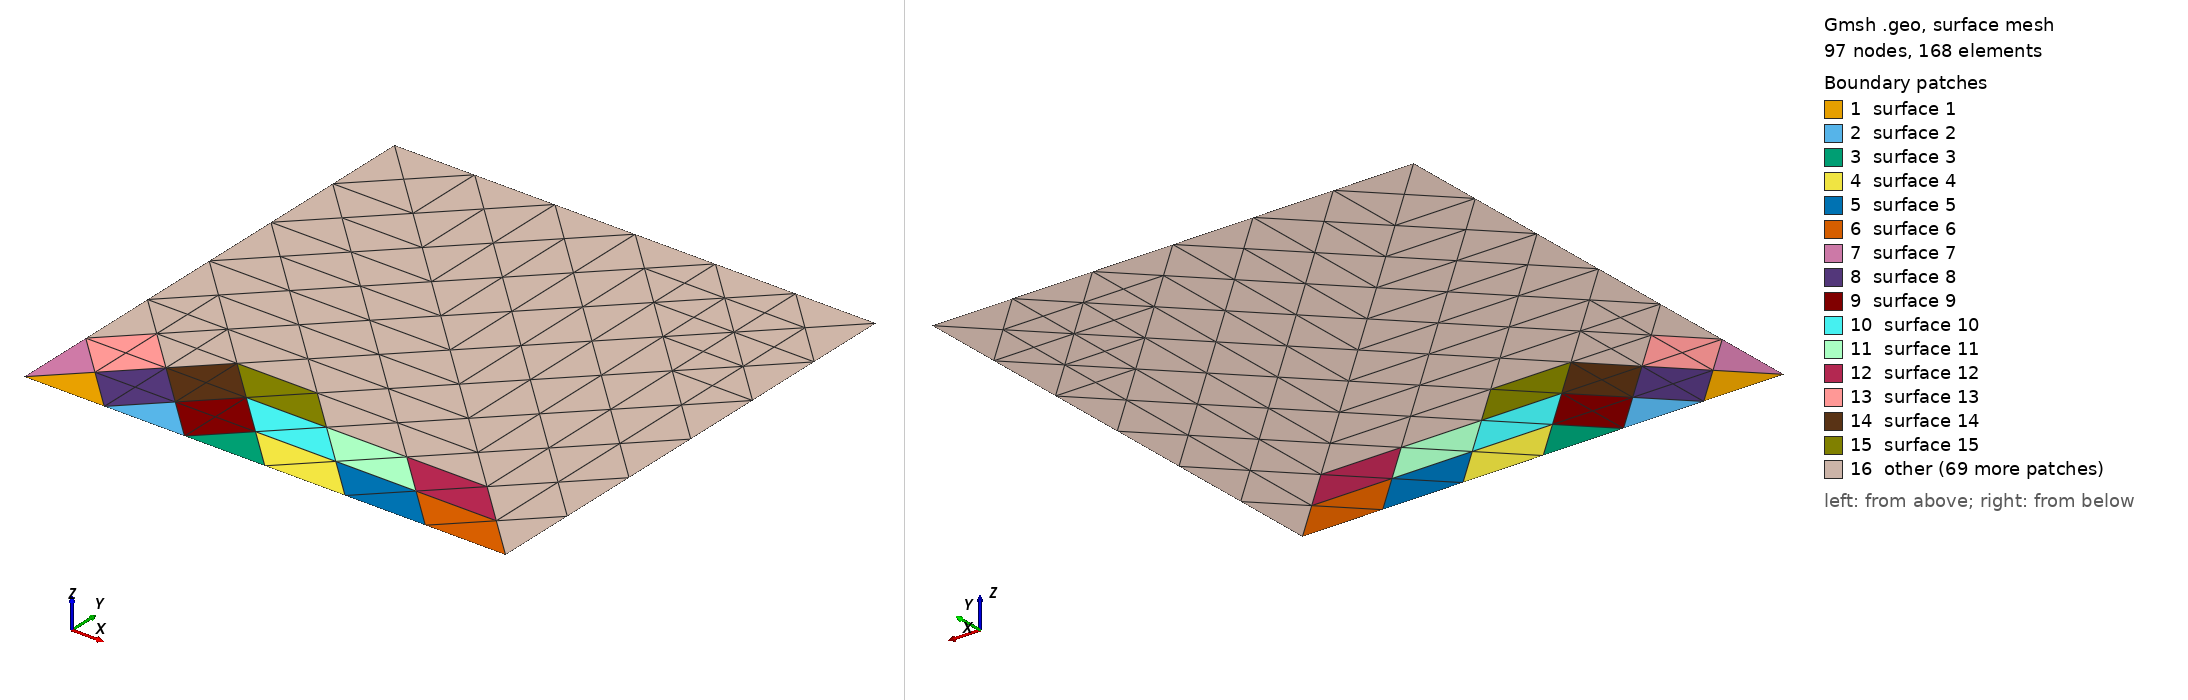

Gmsh geometry script, surface-meshed: 97 nodes, 168 surface elements. Boundary patches (legend numbers): 1 surface 1, 2 surface 2, 3 surface 3, 4 surface 4, 5 surface 5, 6 surface 6, 7 surface 7, 8 surface 8, 9 surface 9, 10 surface 10, 11 surface 11, 12 surface 12, 13 surface 13, 14 surface 14, 15 surface 15, 16 other. Left view from above one corner, right view from below the opposite corner. The script declares no physical surfaces, so the legend lists its geometric surfaces. The drawing asked Gmsh for element sizes between 1% and 20% of the model's largest extent; the script's own settings can give other sizes.

=== coarse3.geo (drawn) ===
Point(1)={0.0, 0.0, 0.0, 0.8};
Point(2)={0.16666666666666666, 0.0, 0.0, 0.8};
Point(3)={0.08333333333333333, 0.08333333333333333, 0.0, 0.8};
Point(4)={0.3333333333333333, 0.0, 0.0, 0.8};
Point(5)={0.25, 0.08333333333333333, 0.0, 0.8};
Point(6)={0.5, 0.0, 0.0, 0.8};
Point(7)={0.41666666666666663, 0.08333333333333333, 0.0, 0.8};
Point(8)={0.6666666666666666, 0.0, 0.0, 0.8};
Point(9)={0.5833333333333333, 0.08333333333333333, 0.0, 0.8};
Point(10)={0.8333333333333333, 0.0, 0.0, 0.8};
Point(11)={0.7499999999999999, 0.08333333333333333, 0.0, 0.8};
Point(12)={0.9999999999999999, 0.0, 0.0, 0.8};
Point(13)={0.9166666666666665, 0.08333333333333333, 0.0, 0.8};
Point(14)={0.0, 0.16666666666666666, 0.0, 0.8};
Point(15)={0.16666666666666666, 0.16666666666666666, 0.0, 0.8};
Point(16)={0.3333333333333333, 0.16666666666666666, 0.0, 0.8};
Point(17)={0.5, 0.16666666666666666, 0.0, 0.8};
Point(18)={0.6666666666666666, 0.16666666666666666, 0.0, 0.8};
Point(19)={0.8333333333333333, 0.16666666666666666, 0.0, 0.8};
Point(20)={0.08333333333333333, 0.25, 0.0, 0.8};
Point(21)={0.25, 0.25, 0.0, 0.8};
Point(22)={0.41666666666666663, 0.25, 0.0, 0.8};
Point(23)={0.5833333333333334, 0.25, 0.0, 0.8};
Point(24)={0.75, 0.25, 0.0, 0.8};
Point(25)={0.0, 0.3333333333333333, 0.0, 0.8};
Point(26)={0.16666666666666669, 0.3333333333333333, 0.0, 0.8};
Point(27)={0.3333333333333333, 0.3333333333333333, 0.0, 0.8};
Point(28)={0.5, 0.3333333333333333, 0.0, 0.8};
Point(29)={0.6666666666666666, 0.3333333333333333, 0.0, 0.8};
Point(30)={0.08333333333333333, 0.41666666666666663, 0.0, 0.8};
Point(31)={0.25, 0.41666666666666663, 0.0, 0.8};
Point(32)={0.41666666666666663, 0.41666666666666663, 0.0, 0.8};
Point(33)={0.5833333333333334, 0.41666666666666663, 0.0, 0.8};
Point(34)={0.0, 0.49999999999999994, 0.0, 0.8};
Point(35)={0.16666666666666669, 0.49999999999999994, 0.0, 0.8};
Point(36)={0.3333333333333333, 0.49999999999999994, 0.0, 0.8};
Point(37)={0.5, 0.49999999999999994, 0.0, 0.8};
Point(38)={0.08333333333333333, 0.5833333333333333, 0.0, 0.8};
Point(39)={0.25, 0.5833333333333333, 0.0, 0.8};
Point(40)={0.41666666666666663, 0.5833333333333333, 0.0, 0.8};
Point(41)={0.0, 0.6666666666666666, 0.0, 0.8};
Point(42)={0.16666666666666669, 0.6666666666666666, 0.0, 0.8};
Point(43)={0.3333333333333333, 0.6666666666666666, 0.0, 0.8};
Point(44)={0.08333333333333336, 0.75, 0.0, 0.8};
Point(45)={0.25, 0.75, 0.0, 0.8};
Point(46)={2.7755575615628914e-17, 0.8333333333333334, 0.0, 0.8};
Point(47)={0.16666666666666669, 0.8333333333333334, 0.0, 0.8};
Point(48)={0.08333333333333336, 0.9166666666666667, 0.0, 0.8};
Point(49)={2.7755575615628914e-17, 1.0, 0.0, 0.8};
Point(50)={0.16666666666666669, 1.0, 0.0, 0.8};
Point(51)={0.25, 0.9166666666666667, 0.0, 0.8};
Point(52)={0.3333333333333333, 0.8333333333333334, 0.0, 0.8};
Point(53)={0.3333333333333333, 1.0, 0.0, 0.8};
Point(54)={0.41666666666666663, 0.75, 0.0, 0.8};
Point(55)={0.41666666666666663, 0.9166666666666667, 0.0, 0.8};
Point(56)={0.5, 0.6666666666666666, 0.0, 0.8};
Point(57)={0.5, 0.8333333333333334, 0.0, 0.8};
Point(58)={0.5, 1.0, 0.0, 0.8};
Point(59)={0.5833333333333333, 0.5833333333333333, 0.0, 0.8};
Point(60)={0.5833333333333333, 0.75, 0.0, 0.8};
Point(61)={0.5833333333333333, 0.9166666666666667, 0.0, 0.8};
Point(62)={0.6666666666666666, 0.49999999999999994, 0.0, 0.8};
Point(63)={0.6666666666666666, 0.6666666666666666, 0.0, 0.8};
Point(64)={0.6666666666666666, 0.8333333333333334, 0.0, 0.8};
Point(65)={0.75, 0.41666666666666663, 0.0, 0.8};
Point(66)={0.7499999999999999, 0.5833333333333333, 0.0, 0.8};
Point(67)={0.7499999999999999, 0.75, 0.0, 0.8};
Point(68)={0.8333333333333333, 0.3333333333333333, 0.0, 0.8};
Point(69)={0.8333333333333333, 0.49999999999999994, 0.0, 0.8};
Point(70)={0.8333333333333333, 0.6666666666666666, 0.0, 0.8};
Point(71)={0.9166666666666666, 0.25, 0.0, 0.8};
Point(72)={0.9166666666666666, 0.41666666666666663, 0.0, 0.8};
Point(73)={0.9166666666666665, 0.5833333333333333, 0.0, 0.8};
Point(74)={0.9999999999999999, 0.16666666666666666, 0.0, 0.8};
Point(75)={0.9999999999999999, 0.3333333333333333, 0.0, 0.8};
Point(76)={0.9999999999999999, 0.49999999999999994, 0.0, 0.8};
Point(77)={0.6666666666666666, 1.0, 0.0, 0.8};
Point(78)={0.7499999999999999, 0.9166666666666667, 0.0, 0.8};
Point(79)={0.8333333333333333, 0.8333333333333334, 0.0, 0.8};
Point(80)={0.9166666666666665, 0.75, 0.0, 0.8};
Point(81)={0.9999999999999999, 0.6666666666666666, 0.0, 0.8};
Point(82)={0.8333333333333333, 1.0, 0.0, 0.8};
Point(83)={0.9166666666666665, 0.9166666666666667, 0.0, 0.8};
Point(84)={0.9999999999999999, 0.8333333333333334, 0.0, 0.8};
Point(85)={0.9999999999999999, 1.0, 0.0, 0.8};

Line(1)={1,2};
Line(2)={2,3};
Line(3)={3,1};
Line(4)={2,4};
Line(5)={4,5};
Line(6)={5,2};
Line(7)={4,6};
Line(8)={6,7};
Line(9)={7,4};
Line(10)={6,8};
Line(11)={8,9};
Line(12)={9,7};
Line(13)={8,10};
Line(14)={10,11};
Line(15)={11,9};
Line(16)={10,12};
Line(17)={12,13};
Line(18)={13,11};
Line(19)={3,14};
Line(20)={14,1};
Line(21)={5,15};
Line(22)={15,3};
Line(23)={7,16};
Line(24)={16,5};
Line(25)={9,17};
Line(26)={17,16};
Line(27)={11,18};
Line(28)={18,17};
Line(29)={13,19};
Line(30)={19,18};
Line(31)={15,20};
Line(32)={20,14};
Line(33)={16,21};
Line(34)={21,15};
Line(35)={17,22};
Line(36)={22,21};
Line(37)={18,23};
Line(38)={23,22};
Line(39)={19,24};
Line(40)={24,23};
Line(41)={20,25};
Line(42)={25,14};
Line(43)={21,26};
Line(44)={26,20};
Line(45)={22,27};
Line(46)={27,26};
Line(47)={23,28};
Line(48)={28,27};
Line(49)={24,29};
Line(50)={29,28};
Line(51)={26,30};
Line(52)={30,25};
Line(53)={27,31};
Line(54)={31,30};
Line(55)={28,32};
Line(56)={32,31};
Line(57)={29,33};
Line(58)={33,32};
Line(59)={30,34};
Line(60)={34,25};
Line(61)={31,35};
Line(62)={35,34};
Line(63)={32,36};
Line(64)={36,35};
Line(65)={33,37};
Line(66)={37,36};
Line(67)={36,39};
Line(68)={39,38};
Line(69)={38,35};
Line(70)={37,40};
Line(71)={40,39};
Line(72)={38,34};
Line(73)={38,41};
Line(74)={41,34};
Line(75)={39,42};
Line(76)={42,41};
Line(77)={40,43};
Line(78)={43,42};
Line(79)={43,45};
Line(80)={45,44};
Line(81)={44,42};
Line(82)={44,41};
Line(83)={45,47};
Line(84)={47,46};
Line(85)={46,44};
Line(86)={46,41};
Line(87)={47,48};
Line(88)={48,46};
Line(89)={48,49};
Line(90)={49,46};
Line(91)={47,50};
Line(92)={50,48};
Line(93)={50,49};
Line(94)={45,51};
Line(95)={51,50};
Line(96)={43,52};
Line(97)={52,51};
Line(98)={52,53};
Line(99)={53,51};
Line(100)={53,50};
Line(101)={40,54};
Line(102)={54,52};
Line(103)={54,55};
Line(104)={55,53};
Line(105)={37,56};
Line(106)={56,54};
Line(107)={56,57};
Line(108)={57,55};
Line(109)={57,58};
Line(110)={58,55};
Line(111)={58,53};
Line(112)={33,59};
Line(113)={59,56};
Line(114)={59,60};
Line(115)={60,57};
Line(116)={60,61};
Line(117)={61,58};
Line(118)={29,62};
Line(119)={62,59};
Line(120)={62,63};
Line(121)={63,60};
Line(122)={63,64};
Line(123)={64,61};
Line(124)={24,65};
Line(125)={65,62};
Line(126)={65,66};
Line(127)={66,63};
Line(128)={66,67};
Line(129)={67,64};
Line(130)={19,68};
Line(131)={68,65};
Line(132)={68,69};
Line(133)={69,66};
Line(134)={69,70};
Line(135)={70,67};
Line(136)={13,71};
Line(137)={71,68};
Line(138)={71,72};
Line(139)={72,69};
Line(140)={72,73};
Line(141)={73,70};
Line(142)={12,74};
Line(143)={74,71};
Line(144)={74,75};
Line(145)={75,72};
Line(146)={75,76};
Line(147)={76,73};
Line(148)={61,77};
Line(149)={77,58};
Line(150)={64,78};
Line(151)={78,77};
Line(152)={67,79};
Line(153)={79,78};
Line(154)={70,80};
Line(155)={80,79};
Line(156)={73,81};
Line(157)={81,80};
Line(158)={76,81};
Line(159)={78,82};
Line(160)={82,77};
Line(161)={79,83};
Line(162)={83,82};
Line(163)={80,84};
Line(164)={84,83};
Line(165)={81,84};
Line(166)={83,85};
Line(167)={85,82};
Line(168)={84,85};

Curve Loop(1)={1, 2, 3};
Plane Surface(1)={1};
Curve Loop(2)={4, 5, 6};
Plane Surface(2)={2};
Curve Loop(3)={7, 8, 9};
Plane Surface(3)={3};
Curve Loop(4)={10, 11, 12, -8};
Plane Surface(4)={4};
Curve Loop(5)={13, 14, 15, -11};
Plane Surface(5)={5};
Curve Loop(6)={16, 17, 18, -14};
Plane Surface(6)={6};
Curve Loop(7)={19, 20, -3};
Plane Surface(7)={7};
Curve Loop(8)={21, 22, -2, -6};
Plane Surface(8)={8};
Curve Loop(9)={23, 24, -5, -9};
Plane Surface(9)={9};
Curve Loop(10)={25, 26, -23, -12};
Plane Surface(10)={10};
Curve Loop(11)={27, 28, -25, -15};
Plane Surface(11)={11};
Curve Loop(12)={29, 30, -27, -18};
Plane Surface(12)={12};
Curve Loop(13)={31, 32, -19, -22};
Plane Surface(13)={13};
Curve Loop(14)={33, 34, -21, -24};
Plane Surface(14)={14};
Curve Loop(15)={35, 36, -33, -26};
Plane Surface(15)={15};
Curve Loop(16)={37, 38, -35, -28};
Plane Surface(16)={16};
Curve Loop(17)={39, 40, -37, -30};
Plane Surface(17)={17};
Curve Loop(18)={41, 42, -32};
Plane Surface(18)={18};
Curve Loop(19)={43, 44, -31, -34};
Plane Surface(19)={19};
Curve Loop(20)={45, 46, -43, -36};
Plane Surface(20)={20};
Curve Loop(21)={47, 48, -45, -38};
Plane Surface(21)={21};
Curve Loop(22)={49, 50, -47, -40};
Plane Surface(22)={22};
Curve Loop(23)={51, 52, -41, -44};
Plane Surface(23)={23};
Curve Loop(24)={53, 54, -51, -46};
Plane Surface(24)={24};
Curve Loop(25)={55, 56, -53, -48};
Plane Surface(25)={25};
Curve Loop(26)={57, 58, -55, -50};
Plane Surface(26)={26};
Curve Loop(27)={59, 60, -52};
Plane Surface(27)={27};
Curve Loop(28)={61, 62, -59, -54};
Plane Surface(28)={28};
Curve Loop(29)={63, 64, -61, -56};
Plane Surface(29)={29};
Curve Loop(30)={65, 66, -63, -58};
Plane Surface(30)={30};
Curve Loop(31)={67, 68, 69, -64};
Plane Surface(31)={31};
Curve Loop(32)={70, 71, -67, -66};
Plane Surface(32)={32};
Curve Loop(33)={-69, 72, -62};
Plane Surface(33)={33};
Curve Loop(34)={73, 74, -72};
Plane Surface(34)={34};
Curve Loop(35)={75, 76, -73, -68};
Plane Surface(35)={35};
Curve Loop(36)={77, 78, -75, -71};
Plane Surface(36)={36};
Curve Loop(37)={79, 80, 81, -78};
Plane Surface(37)={37};
Curve Loop(38)={-81, 82, -76};
Plane Surface(38)={38};
Curve Loop(39)={83, 84, 85, -80};
Plane Surface(39)={39};
Curve Loop(40)={-85, 86, -82};
Plane Surface(40)={40};
Curve Loop(41)={87, 88, -84};
Plane Surface(41)={41};
Curve Loop(42)={89, 90, -88};
Plane Surface(42)={42};
Curve Loop(43)={91, 92, -87};
Plane Surface(43)={43};
Curve Loop(44)={93, -89, -92};
Plane Surface(44)={44};
Curve Loop(45)={94, 95, -91, -83};
Plane Surface(45)={45};
Curve Loop(46)={96, 97, -94, -79};
Plane Surface(46)={46};
Curve Loop(47)={98, 99, -97};
Plane Surface(47)={47};
Curve Loop(48)={100, -95, -99};
Plane Surface(48)={48};
Curve Loop(49)={101, 102, -96, -77};
Plane Surface(49)={49};
Curve Loop(50)={103, 104, -98, -102};
Plane Surface(50)={50};
Curve Loop(51)={105, 106, -101, -70};
Plane Surface(51)={51};
Curve Loop(52)={107, 108, -103, -106};
Plane Surface(52)={52};
Curve Loop(53)={109, 110, -108};
Plane Surface(53)={53};
Curve Loop(54)={111, -104, -110};
Plane Surface(54)={54};
Curve Loop(55)={112, 113, -105, -65};
Plane Surface(55)={55};
Curve Loop(56)={114, 115, -107, -113};
Plane Surface(56)={56};
Curve Loop(57)={116, 117, -109, -115};
Plane Surface(57)={57};
Curve Loop(58)={118, 119, -112, -57};
Plane Surface(58)={58};
Curve Loop(59)={120, 121, -114, -119};
Plane Surface(59)={59};
Curve Loop(60)={122, 123, -116, -121};
Plane Surface(60)={60};
Curve Loop(61)={124, 125, -118, -49};
Plane Surface(61)={61};
Curve Loop(62)={126, 127, -120, -125};
Plane Surface(62)={62};
Curve Loop(63)={128, 129, -122, -127};
Plane Surface(63)={63};
Curve Loop(64)={130, 131, -124, -39};
Plane Surface(64)={64};
Curve Loop(65)={132, 133, -126, -131};
Plane Surface(65)={65};
Curve Loop(66)={134, 135, -128, -133};
Plane Surface(66)={66};
Curve Loop(67)={136, 137, -130, -29};
Plane Surface(67)={67};
Curve Loop(68)={138, 139, -132, -137};
Plane Surface(68)={68};
Curve Loop(69)={140, 141, -134, -139};
Plane Surface(69)={69};
Curve Loop(70)={142, 143, -136, -17};
Plane Surface(70)={70};
Curve Loop(71)={144, 145, -138, -143};
Plane Surface(71)={71};
Curve Loop(72)={146, 147, -140, -145};
Plane Surface(72)={72};
Curve Loop(73)={148, 149, -117};
Plane Surface(73)={73};
Curve Loop(74)={150, 151, -148, -123};
Plane Surface(74)={74};
Curve Loop(75)={152, 153, -150, -129};
Plane Surface(75)={75};
Curve Loop(76)={154, 155, -152, -135};
Plane Surface(76)={76};
Curve Loop(77)={156, 157, -154, -141};
Plane Surface(77)={77};
Curve Loop(78)={158, -156, -147};
Plane Surface(78)={78};
Curve Loop(79)={159, 160, -151};
Plane Surface(79)={79};
Curve Loop(80)={161, 162, -159, -153};
Plane Surface(80)={80};
Curve Loop(81)={163, 164, -161, -155};
Plane Surface(81)={81};
Curve Loop(82)={165, -163, -157};
Plane Surface(82)={82};
Curve Loop(83)={166, 167, -162};
Plane Surface(83)={83};
Curve Loop(84)={168, -166, -164};
Plane Surface(84)={84};
